Run: headless pygame with SDL's dummy video driver; simulated clock (each Clock.tick advances the game by its frame time, no real sleeping); random seed 0; keys injected as events and as key.get_pressed() state; no mouse input.
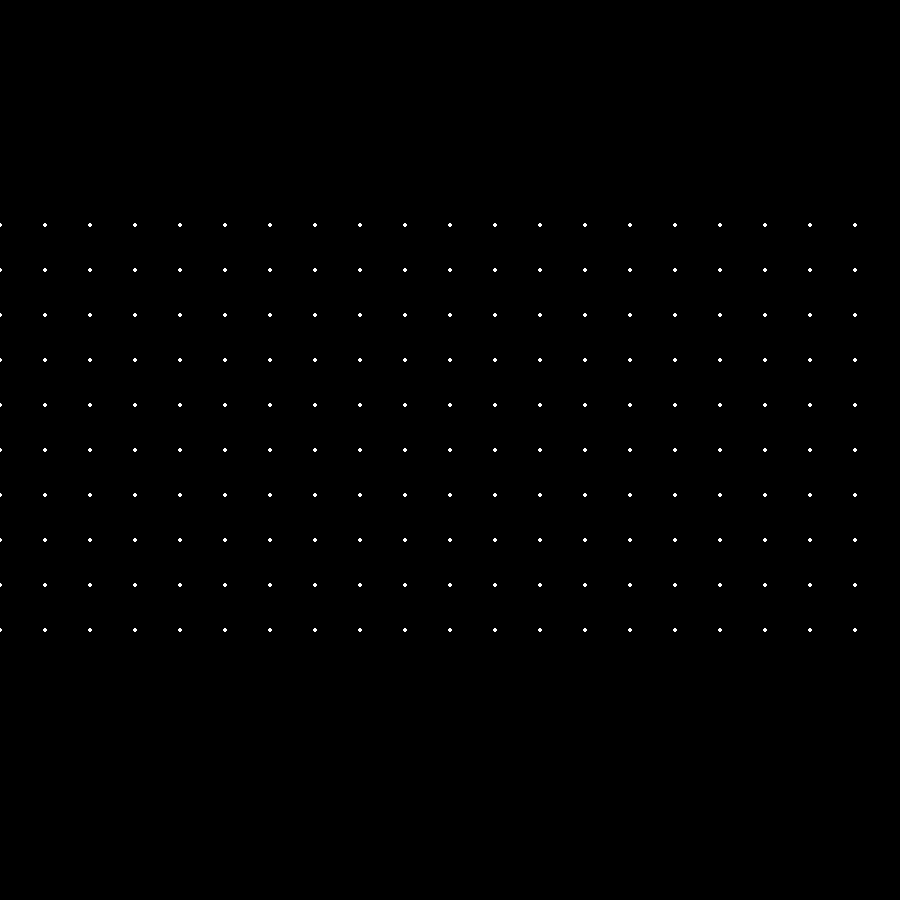
Frame 1 of 4 · flips 1–60 · no input
Frame 2 of 4 · flips 61–180 · tapped SPACE, RETURN · held RIGHT (→), D · screen unchanged from frame 1, image omitted
Frame 3 of 4 · flips 181–300 · held DOWN (↓), S · screen unchanged from frame 2, image omitted
Frame 4 of 4 · flips 301–420 · held LEFT (←), A, UP (↑), W · screen unchanged from frame 3, image omitted

The pygame program that drew these frames:

import pygame as py
py.init()

screen = py.display.set_mode((900, 900), py.RESIZABLE)
py.display.set_caption("Route Maker")

class Grid:
    def __init__(self, x, y, size=(10, 10)):
        self.x = x
        self.y = y
        self.size = size

    # Update grid cell positions
    def update(self):
        width, height = py.display.get_window_size()
        self.width = width
        self.height = height
        
        self.gap = min(self.width // self.size[0], self.height // self.size[1])
        centrex = (self.width - (self.size[0] * self.gap)) // 2
        centrey = (self.height - (self.size[1] * self.gap)) // 2
        print(centrex, centrey)
        self.x = centrex
        self.y = centrey
        self.grid = []
        for w in range(self.size[0]):
            for h in range(self.size[1]):  
                self.grid.append((self.x + w * self.gap, self.y + h * self.gap))




run = True
while run:
    for event in py.event.get():
        if event.type == py.QUIT:
            run = False
        elif event.type == py.VIDEORESIZE:
            screen = py.display.set_mode((event.w, event.h), py.RESIZABLE)

    screen.fill((0, 0, 0))
    grid = Grid(0, 0, (20, 10))
    grid.update()

    for cell in grid.grid:
        py.draw.circle(screen, (255, 255, 255), cell, 2)
    

    #print(grid.grid)
    
    # redraw your content here

    py.display.flip()
    
